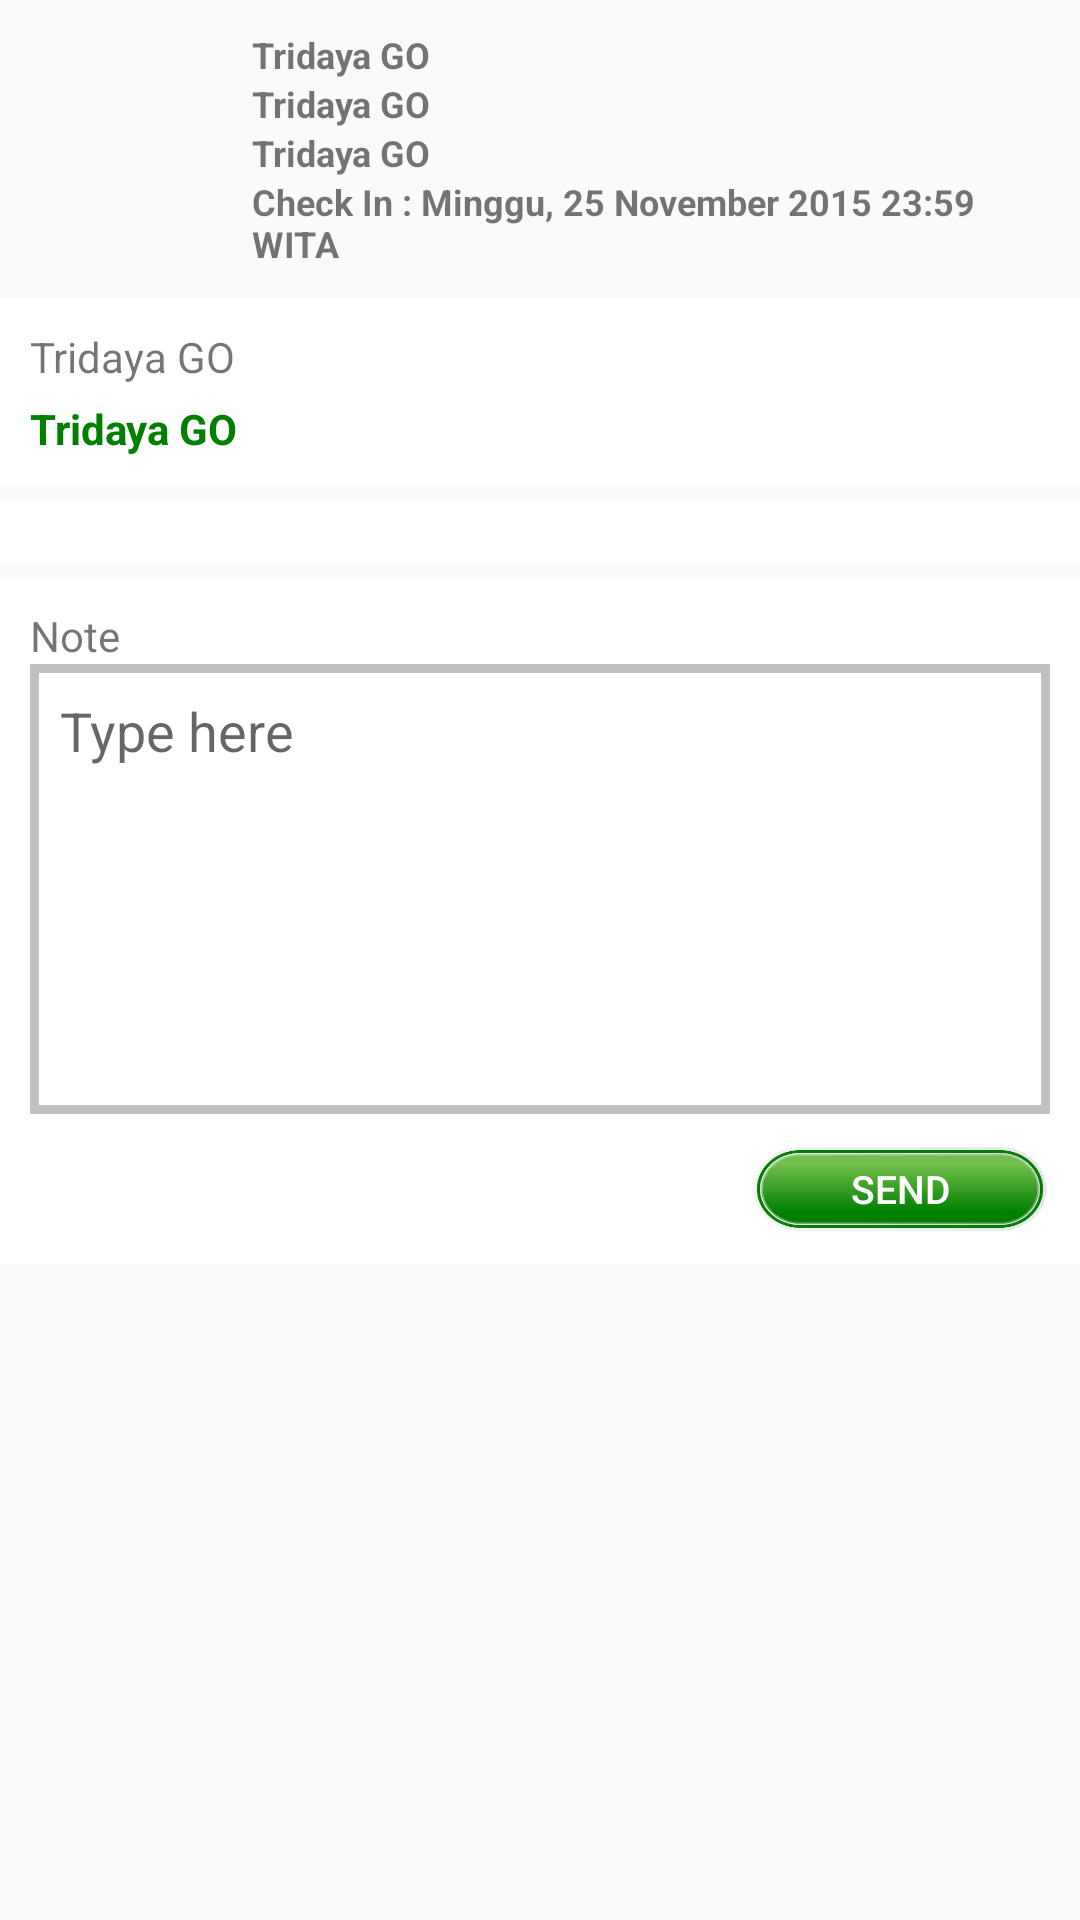

Produce the Android XML layout that renders to this screen, including the resource entries it uses.
<!-- AndroidManifest.xml: application theme AppTheme -->
<!-- res/layout/activity_task_report.xml -->
<ScrollView
    xmlns:android="http://schemas.android.com/apk/res/android"
    xmlns:tools="http://schemas.android.com/tools"
    android:layout_width="match_parent"
    android:layout_height="match_parent"
    tools:context="com.tridaya.tridayago.TaskReportActivity"
    >

    <LinearLayout
        android:layout_width="match_parent"
        android:layout_height="match_parent"
        android:orientation="vertical">

        <LinearLayout
            android:layout_width="match_parent"
            android:layout_height="wrap_content"
            android:orientation="horizontal"
            android:layout_margin="10dp">

            <ImageView
                android:id="@+id/tda_Image"
                android:layout_width="64dp"
                android:layout_height="64dp"
                android:src="@drawable/splash"
                android:contentDescription="@string/app_name"/>

            <LinearLayout
                android:layout_width="match_parent"
                android:layout_height="wrap_content"
                android:orientation="vertical"
                android:layout_marginLeft="10dp">

                <TextView
                    android:id="@+id/tda_Username"
                    android:layout_width="wrap_content"
                    android:layout_height="wrap_content"
                    android:text="@string/app_name"
                    android:textSize="12sp"
                    android:textStyle="bold"/>

                <TextView
                    android:id="@+id/tda_Id"
                    android:layout_width="wrap_content"
                    android:layout_height="wrap_content"
                    android:text="@string/app_name"
                    android:textSize="12sp"
                    android:textStyle="bold"/>

                <TextView
                    android:id="@+id/tda_Role"
                    android:layout_width="wrap_content"
                    android:layout_height="wrap_content"
                    android:text="@string/app_name"
                    android:textSize="12sp"
                    android:textStyle="bold"/>

                

                <TextView
                    android:id="@+id/tda_Checkin"
                    android:layout_width="wrap_content"
                    android:layout_height="wrap_content"
                    android:text="@string/tdp_checkins"
                    android:textSize="12sp"
                    android:textStyle="bold"/>

            </LinearLayout>

        </LinearLayout>

        <LinearLayout
            android:layout_width="match_parent"
            android:layout_height="wrap_content"
            android:orientation="vertical"
            android:background="@color/white"
            android:padding="10dp">

            <TextView
                android:id="@+id/tda_Job"
                android:layout_width="wrap_content"
                android:layout_height="wrap_content"
                android:text="@string/app_name"/>

            <TextView
                android:id="@+id/tda_JobDesc"
                android:layout_width="wrap_content"
                android:layout_height="wrap_content"
                android:text="@string/app_name"
                android:layout_marginTop="5dp"
                android:textColor="@color/green"
                android:textStyle="bold"/>

        </LinearLayout>

        <LinearLayout
            android:layout_width="match_parent"
            android:layout_height="wrap_content"
            android:orientation="vertical"
            android:background="@color/white"
            android:padding="10dp"
            android:layout_marginTop="5dp">

            <GridView
                android:id="@+id/tda_gv"
                android:layout_width="match_parent"
                android:layout_height="wrap_content"
                android:columnWidth="120dp"
                android:numColumns="3"
                android:horizontalSpacing="10dp"
                android:stretchMode="columnWidth"
                android:gravity="center">

            </GridView>

        </LinearLayout>

        <LinearLayout
            android:layout_width="match_parent"
            android:layout_height="match_parent"
            android:orientation="vertical"
            android:background="@color/white"
            android:padding="10dp"
            android:layout_marginTop="5dp">

            <TextView
                android:text="@string/tdp_notes"
                android:layout_width="wrap_content"
                android:layout_height="wrap_content" />

            <EditText
                android:layout_width="match_parent"
                android:layout_height="150dp"
                android:inputType="textMultiLine"
                android:hint="@string/tdp_note"
                android:gravity="top"
                android:padding="10dp"
                android:background="@drawable/taskdetailedittextbg"/>

            <Button
                android:id="@+id/tda_send"
                android:layout_width="100dp"
                android:layout_height="30dp"
                android:layout_marginTop="10dp"
                android:layout_gravity="end"
                android:textSize="13sp"
                android:textColor="@color/white"
                android:background="@drawable/select_tab2"
                android:text="@string/tdp_send"/>

        </LinearLayout>

    </LinearLayout>

</ScrollView>
<!-- resources referenced by this layout -->
<resources>
  <color name="green">#008000</color>
  <color name="white">#FFFFFF</color>
  <!-- drawable select_tab2 (drawable) -->
  <?xml version="1.0" encoding="utf-8"?>
  <selector xmlns:android="http://schemas.android.com/apk/res/android">
      <item
          android:drawable="@drawable/button_logincheckin"
          android:state_pressed="true" />
      <item
          android:drawable="@drawable/button_logincheckin"
          android:state_focused="true" />
      <item android:drawable="@drawable/button_logincheckin_on" />
  
  </selector>
  <!-- drawable taskdetailedittextbg (drawable) -->
  <?xml version="1.0" encoding="utf-8"?>
  <shape xmlns:android="http://schemas.android.com/apk/res/android">
      <solid android:color="#ffffff" />
      <stroke android:width="3dp" android:color="@color/silver" />
      <padding android:left="2dp" android:top="2dp" android:right="2dp" android:bottom="2dp" />
  </shape>
  <string name="app_name">Tridaya GO</string>
  <string name="tdp_checkins">Check In : Minggu, 25 November 2015 23:59 WITA</string>
  <string name="tdp_note">Type here</string>
  <string name="tdp_notes">Note</string>
  <string name="tdp_send">Send</string>
  <style name="AppTheme" parent="Theme.AppCompat.Light.DarkActionBar">
          
      </style>
  <!-- drawable button_logincheckin: png bitmap (drawable-hdpi, 5069 bytes) -->
  <!-- drawable button_logincheckin_on: png bitmap (drawable-hdpi, 6373 bytes) -->
  <color name="silver">#C0C0C0</color>
</resources>
